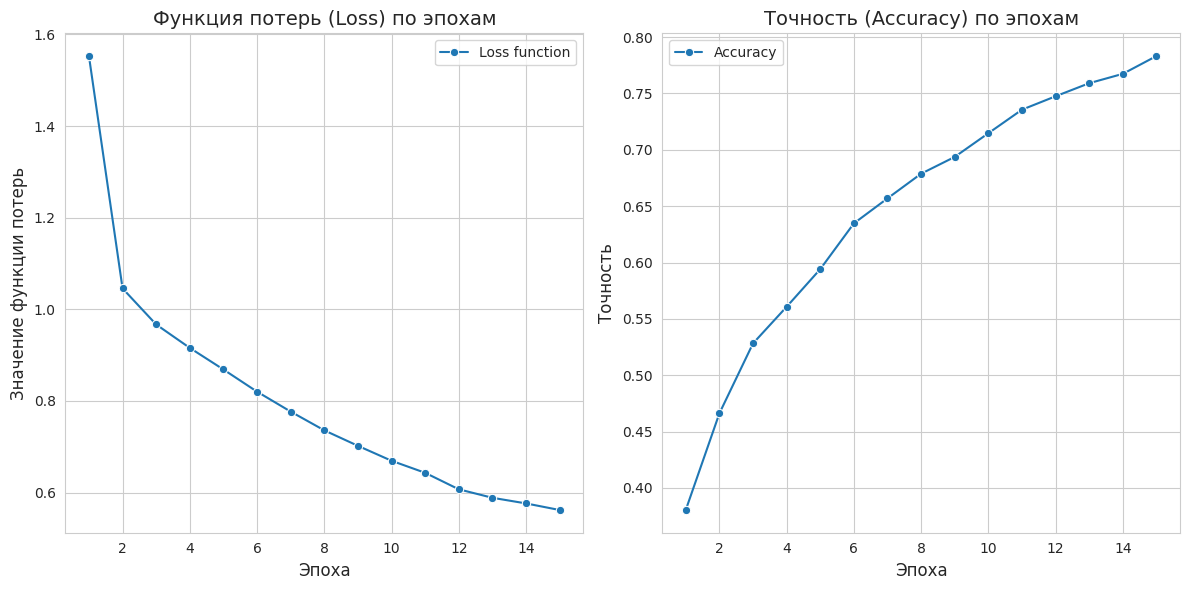

Write Python code to recreate this figure.
import seaborn as sns
import matplotlib.pyplot as plt
import pandas as pd

# Данные
epochs = list(range(1, 16))  # Эпохи с 1 по 15
train_loss = [1.5528, 1.0456, 0.9669, 0.9158, 0.8687, 0.8203, 0.7768, 0.7359, 0.7021, 0.6695, 0.6432, 0.6072, 0.5887, 0.5764, 0.5620]
train_accuracy = [0.3804, 0.4661, 0.5282, 0.5607, 0.5941, 0.6347, 0.6569, 0.6788, 0.6937, 0.7147, 0.7356, 0.7475, 0.7591, 0.7674, 0.7832]

# Создаем DataFrame для удобства
data = pd.DataFrame({
    'Epoch': epochs,
    'Train Loss': train_loss,
    'Train Accuracy': train_accuracy,
})

# Настройка стиля Seaborn
sns.set_style("whitegrid")

# График функции потерь
plt.figure(figsize=(12, 6))
plt.subplot(1, 2, 1)  # Первый график
sns.lineplot(x='Epoch', y='Train Loss', data=data, marker='o', label='Loss function')
plt.title('Функция потерь (Loss) по эпохам', fontsize=14)
plt.xlabel('Эпоха', fontsize=12)
plt.ylabel('Значение функции потерь', fontsize=12)
plt.legend()

# График точности
plt.subplot(1, 2, 2)  # Второй график
sns.lineplot(x='Epoch', y='Train Accuracy', data=data, marker='o', label='Accuracy')
plt.title('Точность (Accuracy) по эпохам', fontsize=14)
plt.xlabel('Эпоха', fontsize=12)
plt.ylabel('Точность', fontsize=12)
plt.legend()

# Показать графики
plt.tight_layout()
plt.show()